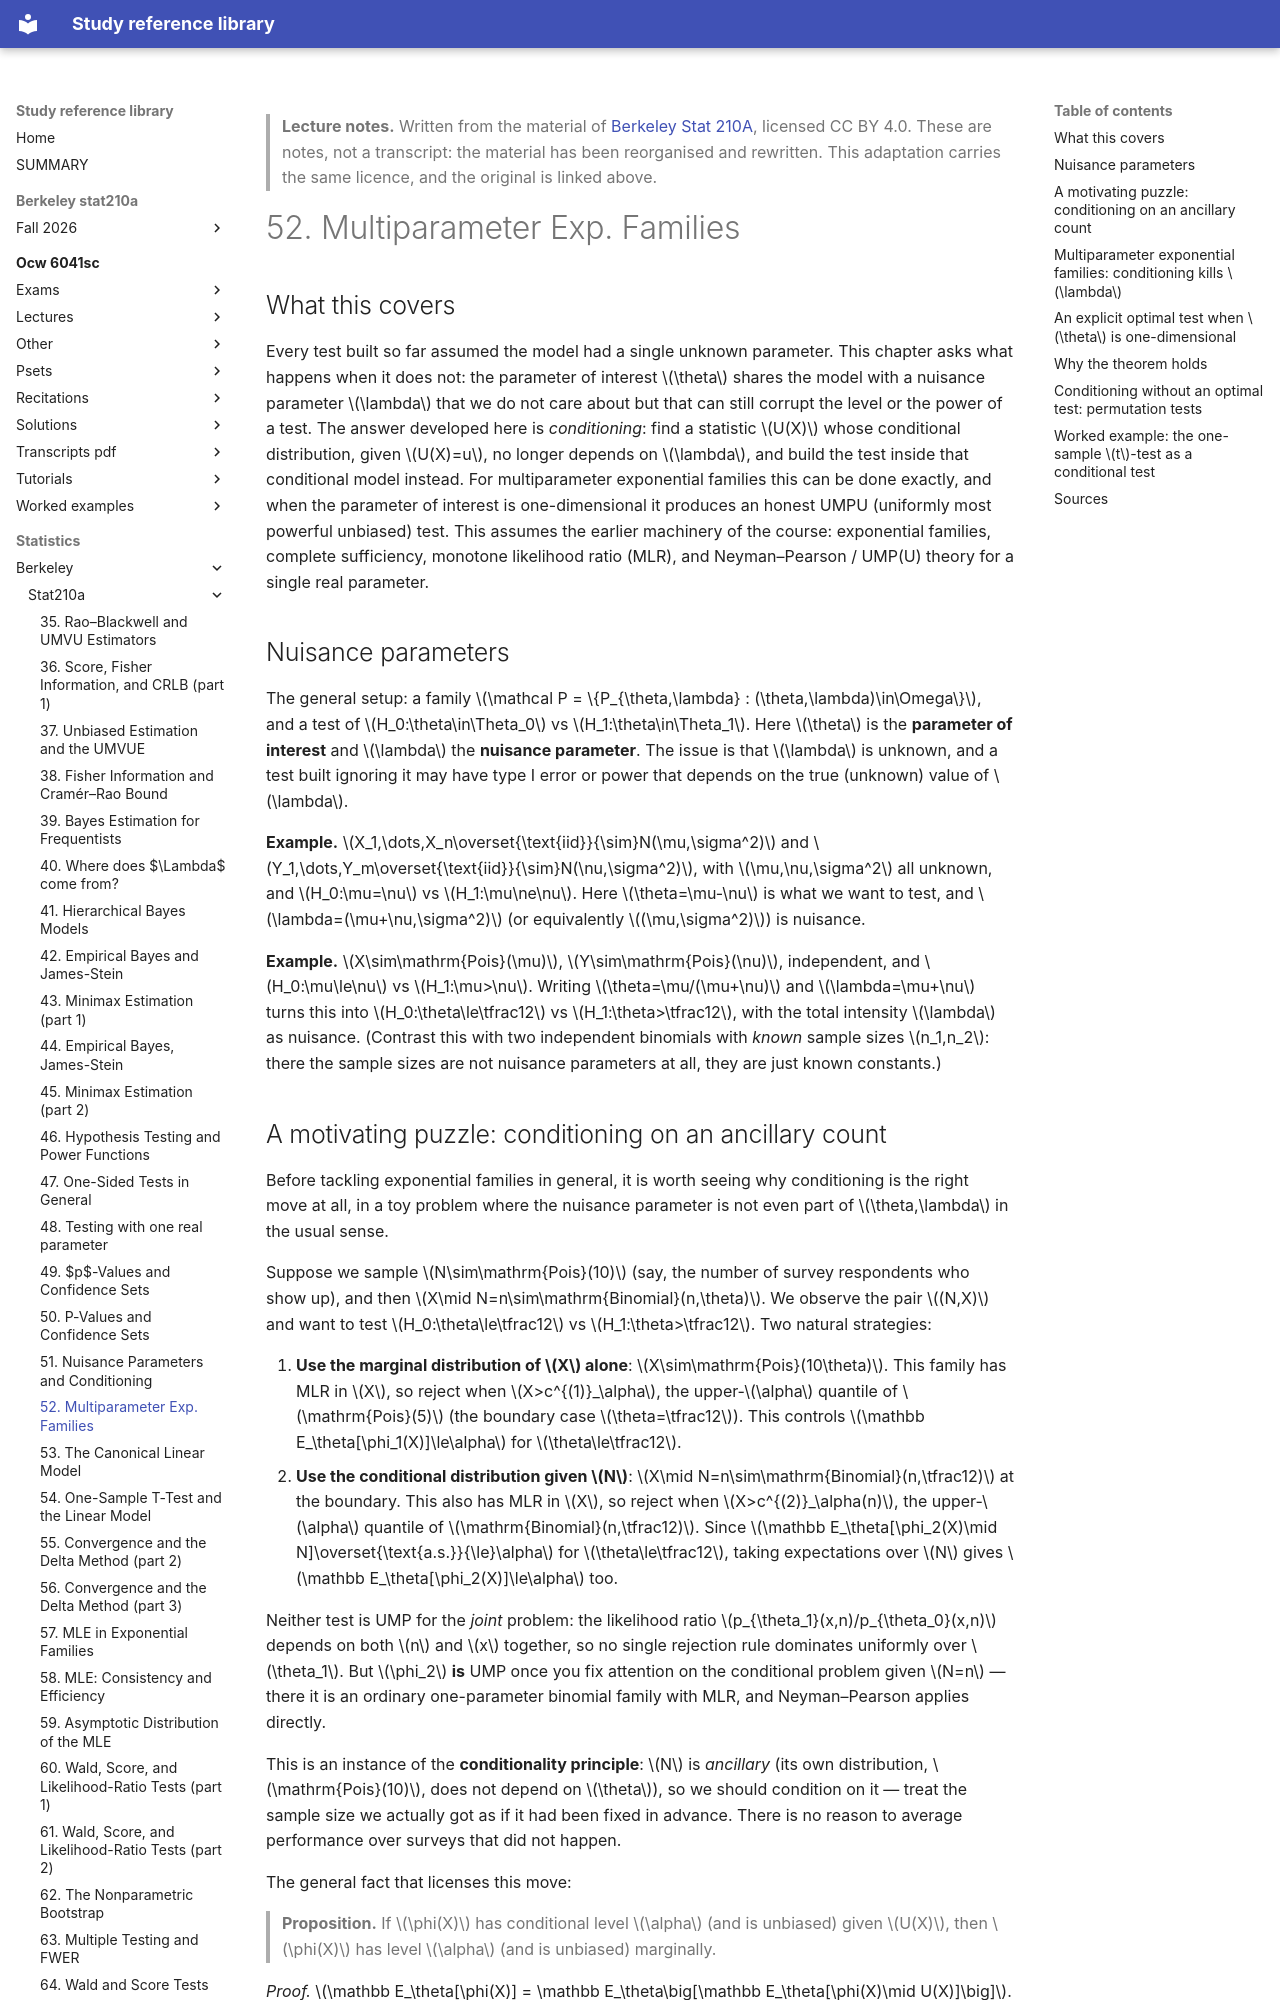

repository: Claptar/knowledge-base-library · page: statistics/berkeley/stat210a/52-multiparameter-exp-families/index.html · generator: mkdocs

---
title: "52. Multiparameter Exp. Families"
course: "Berkeley Stat 210A"
chapter: 52
source: "https://github.com/berkeley-stat210a"
licence: "CC BY 4.0"
written: "2026-09-20"
---

> **Lecture notes.** Written from the material of [Berkeley Stat 210A](https://github.com/berkeley-stat210a), licensed CC BY 4.0. These are notes, not a transcript: the material has been reorganised and rewritten. This adaptation carries the same licence, and the original is linked above.

# 52. Multiparameter Exp. Families

## What this covers

Every test built so far assumed the model had a single unknown parameter. This chapter asks what
happens when it does not: the parameter of interest $\theta$ shares the model with a nuisance
parameter $\lambda$ that we do not care about but that can still corrupt the level or the power of
a test. The answer developed here is *conditioning*: find a statistic $U(X)$ whose conditional
distribution, given $U(X)=u$, no longer depends on $\lambda$, and build the test inside that
conditional model instead. For multiparameter exponential families this can be done exactly, and
when the parameter of interest is one-dimensional it produces an honest UMPU (uniformly most
powerful unbiased) test. This assumes the earlier machinery of the course: exponential families,
complete sufficiency, monotone likelihood ratio (MLR), and Neyman–Pearson / UMP(U) theory for a
single real parameter.

## Nuisance parameters

The general setup: a family $\mathcal P = \{P_{\theta,\lambda} : (\theta,\lambda)\in\Omega\}$, and a
test of $H_0:\theta\in\Theta_0$ vs $H_1:\theta\in\Theta_1$. Here $\theta$ is the **parameter of
interest** and $\lambda$ the **nuisance parameter**. The issue is that $\lambda$ is unknown, and a
test built ignoring it may have type I error or power that depends on the true (unknown) value of
$\lambda$.

**Example.** $X_1,\dots,X_n\overset{\text{iid}}{\sim}N(\mu,\sigma^2)$ and
$Y_1,\dots,Y_m\overset{\text{iid}}{\sim}N(\nu,\sigma^2)$, with $\mu,\nu,\sigma^2$ all unknown, and
$H_0:\mu=\nu$ vs $H_1:\mu\ne\nu$. Here $\theta=\mu-\nu$ is what we want to test, and
$\lambda=(\mu+\nu,\sigma^2)$ (or equivalently $(\mu,\sigma^2)$) is nuisance.

**Example.** $X\sim\mathrm{Pois}(\mu)$, $Y\sim\mathrm{Pois}(\nu)$, independent, and
$H_0:\mu\le\nu$ vs $H_1:\mu>\nu$. Writing $\theta=\mu/(\mu+\nu)$ and $\lambda=\mu+\nu$ turns this
into $H_0:\theta\le\tfrac12$ vs $H_1:\theta>\tfrac12$, with the total intensity $\lambda$ as
nuisance. (Contrast this with two independent binomials with *known* sample sizes $n_1,n_2$: there
the sample sizes are not nuisance parameters at all, they are just known constants.)
